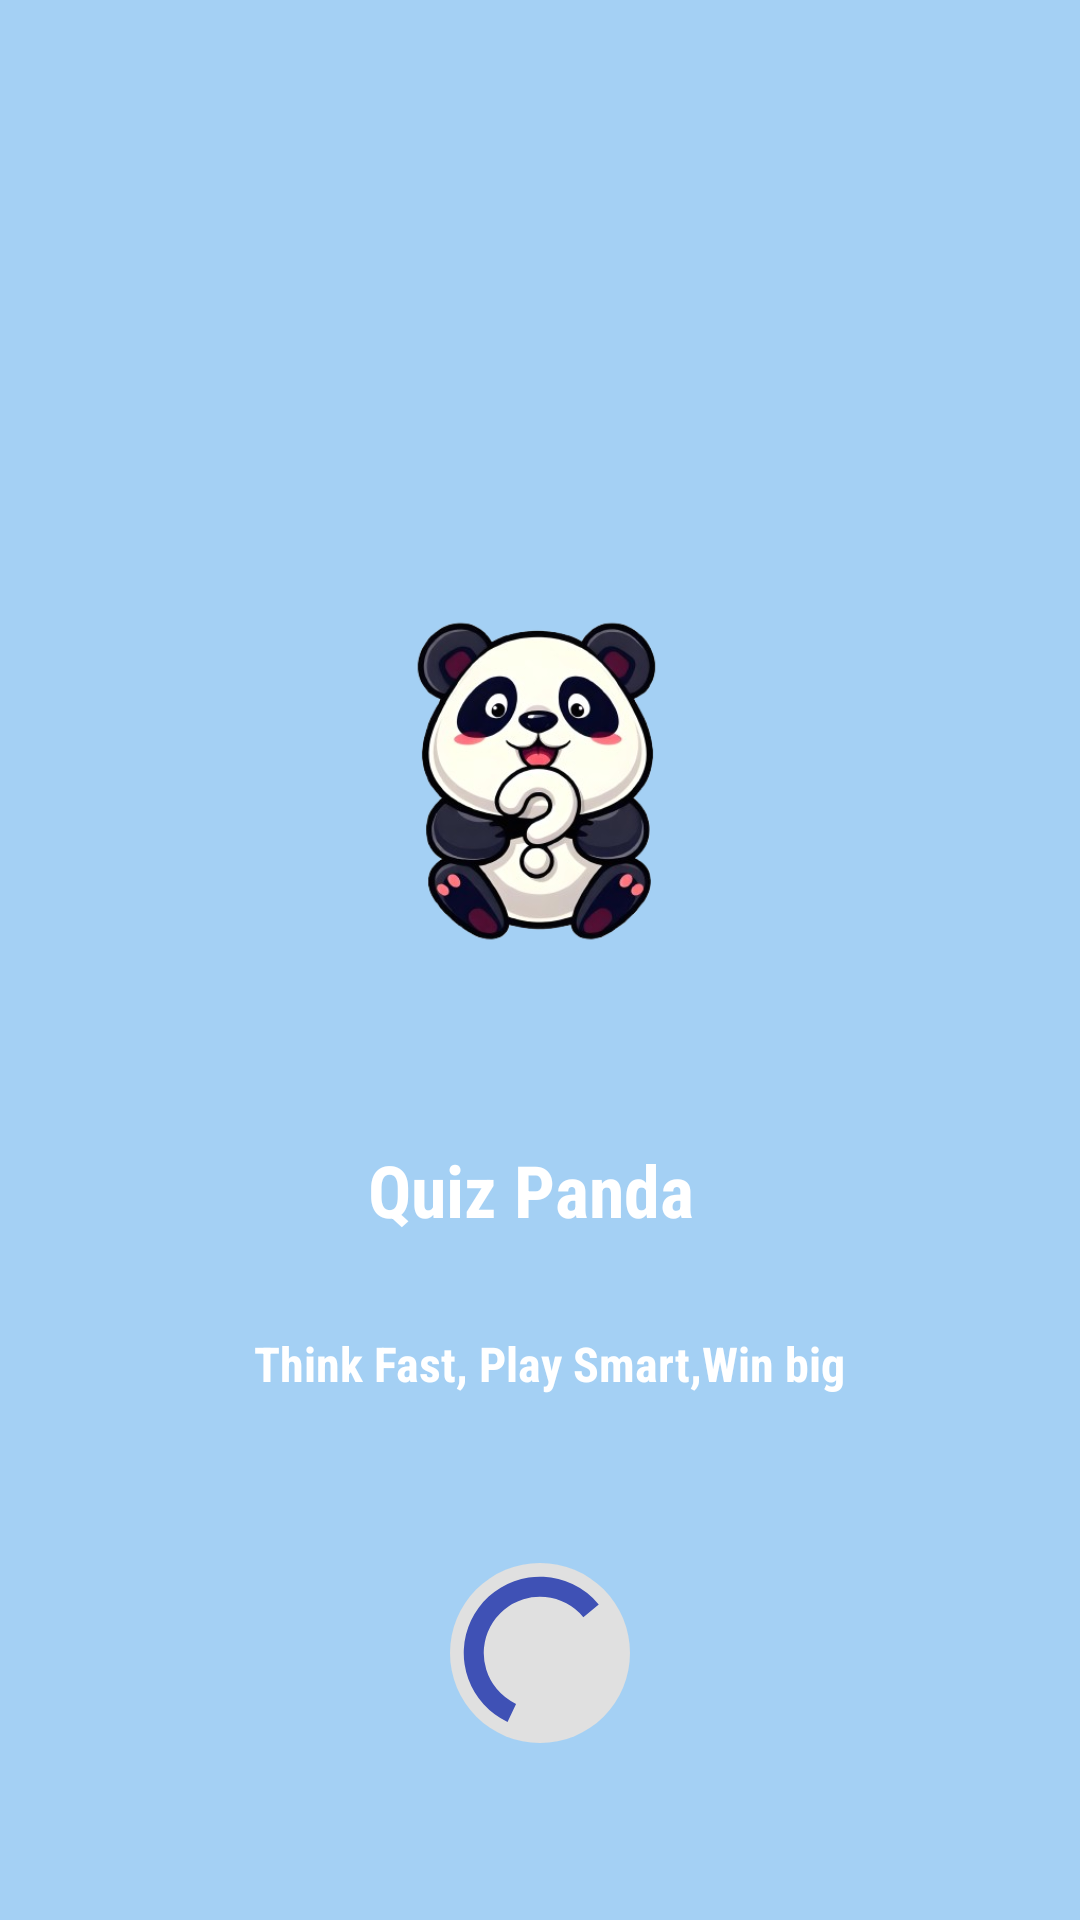

Produce the Android XML layout that renders to this screen, including the resource entries it uses.
<!-- AndroidManifest.xml: application theme Theme.AppTEst -->
<!-- res/layout/activity_slapsh_screen.xml -->
<?xml version="1.0" encoding="utf-8"?>
<androidx.constraintlayout.widget.ConstraintLayout xmlns:android="http://schemas.android.com/apk/res/android"
    xmlns:app="http://schemas.android.com/apk/res-auto"
    xmlns:tools="http://schemas.android.com/tools"
    android:id="@+id/main"
    android:background="#A4D0F4"
    android:layout_width="match_parent"
    android:layout_height="match_parent"
    tools:context=".SlapshScreen">

    <RelativeLayout
        android:id="@+id/relativeLayout"
        android:layout_width="265dp"
        android:layout_height="314dp"
        android:gravity="center"
        app:layout_constraintBottom_toBottomOf="parent"
        app:layout_constraintEnd_toEndOf="parent"
        app:layout_constraintStart_toStartOf="parent"
        app:layout_constraintTop_toTopOf="parent">

        <ImageView
            android:id="@+id/panda"
            android:layout_width="152dp"
            android:layout_height="200dp"
            android:layout_alignParentStart="true"
            android:layout_alignParentEnd="true"
            android:layout_marginStart="36dp"
            android:layout_marginLeft="45dp"
            android:layout_marginEnd="38dp"
            android:foregroundGravity="center"
            android:src="@drawable/pandata" />

        <TextView
            android:id="@+id/titleText"
            android:layout_width="wrap_content"
            android:layout_height="wrap_content"
            android:layout_below="@id/panda"
            android:layout_alignParentStart="true"
            android:layout_alignParentEnd="true"
            android:layout_marginStart="68dp"
            android:layout_marginTop="17dp"
            android:layout_marginEnd="75dp"

            android:fontFamily="sans-serif-condensed"
            android:gravity="center"
            android:text="Quiz Panda"
            android:textColor="@android:color/white"
            android:textSize="24sp"
            android:textStyle="bold" />

        <TextView
            android:id="@+id/tagline"
            android:layout_width="259dp"
            android:layout_height="44dp"
            android:layout_below="@id/titleText"
            android:layout_alignParentStart="true"
            android:layout_alignParentEnd="true"
            android:layout_marginStart="6dp"
            android:layout_marginTop="20dp"
            android:layout_marginEnd="0dp"

            android:fontFamily="sans-serif-condensed"
            android:gravity="center"
            android:text="Think Fast, Play Smart,Win big"
            android:textColor="@android:color/white"
            android:textSize="16sp"
            android:textStyle="bold" />

    </RelativeLayout>

    <ProgressBar
        android:id="@+id/progressCircle"
        style="?android:attr/progressBarStyleHorizontal"
        android:layout_width="60dp"
        android:layout_height="60dp"

        android:indeterminate="false"
        android:max="100"
        android:progress="57"
        android:progressDrawable="@drawable/criclarbar"
        app:layout_constraintBottom_toBottomOf="parent"
        app:layout_constraintEnd_toEndOf="parent"
        app:layout_constraintStart_toStartOf="parent"
        app:layout_constraintTop_toTopOf="parent"
        app:layout_constraintVertical_bias="0.898" />

</androidx.constraintlayout.widget.ConstraintLayout>
<!-- resources referenced by this layout -->
<resources>
  <!-- drawable criclarbar (drawable) -->
  <?xml version="1.0" encoding="utf-8"?>
  <layer-list xmlns:android="http://schemas.android.com/apk/res/android">
      
      <item android:id="@android:id/background">
          <shape android:shape="oval">
              <solid android:color="#e0e0e0" /> 
          </shape>
      </item>
  
      
      <item android:id="@android:id/progress">
          <rotate
              android:fromDegrees="-90"
              android:toDegrees="270">
              <shape android:shape="ring"
                  android:innerRadiusRatio="3.2"
                  android:thicknessRatio="9"
                  android:useLevel="true">
                  <solid android:color="#3F51B5" /> 
              </shape>
          </rotate>
      </item>
  </layer-list>
  <!-- drawable pandata: png bitmap (drawable, 122985 bytes) -->
  <style name="Theme.AppTEst" parent="Base.Theme.AppTEst" />
  <style name="Base.Theme.AppTEst" parent="Theme.Material3.DayNight.NoActionBar">
          
          
      </style>
</resources>
